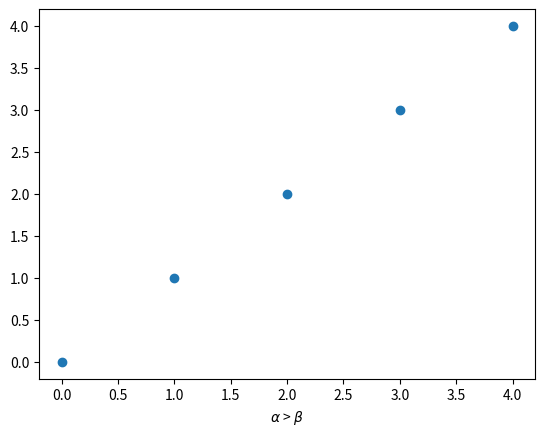

Generate this figure with matplotlib:
import matplotlib.pyplot as plt
plt.scatter(range(0,5),range(0,5))
plt.xlabel(r'$\alpha$ > $\beta$')  # 可以在图上输出 α>β
plt.show()

print(r'$\alpha$ > $\beta$')  #直接打印只能看到 $\alpha$ > $\beta$
